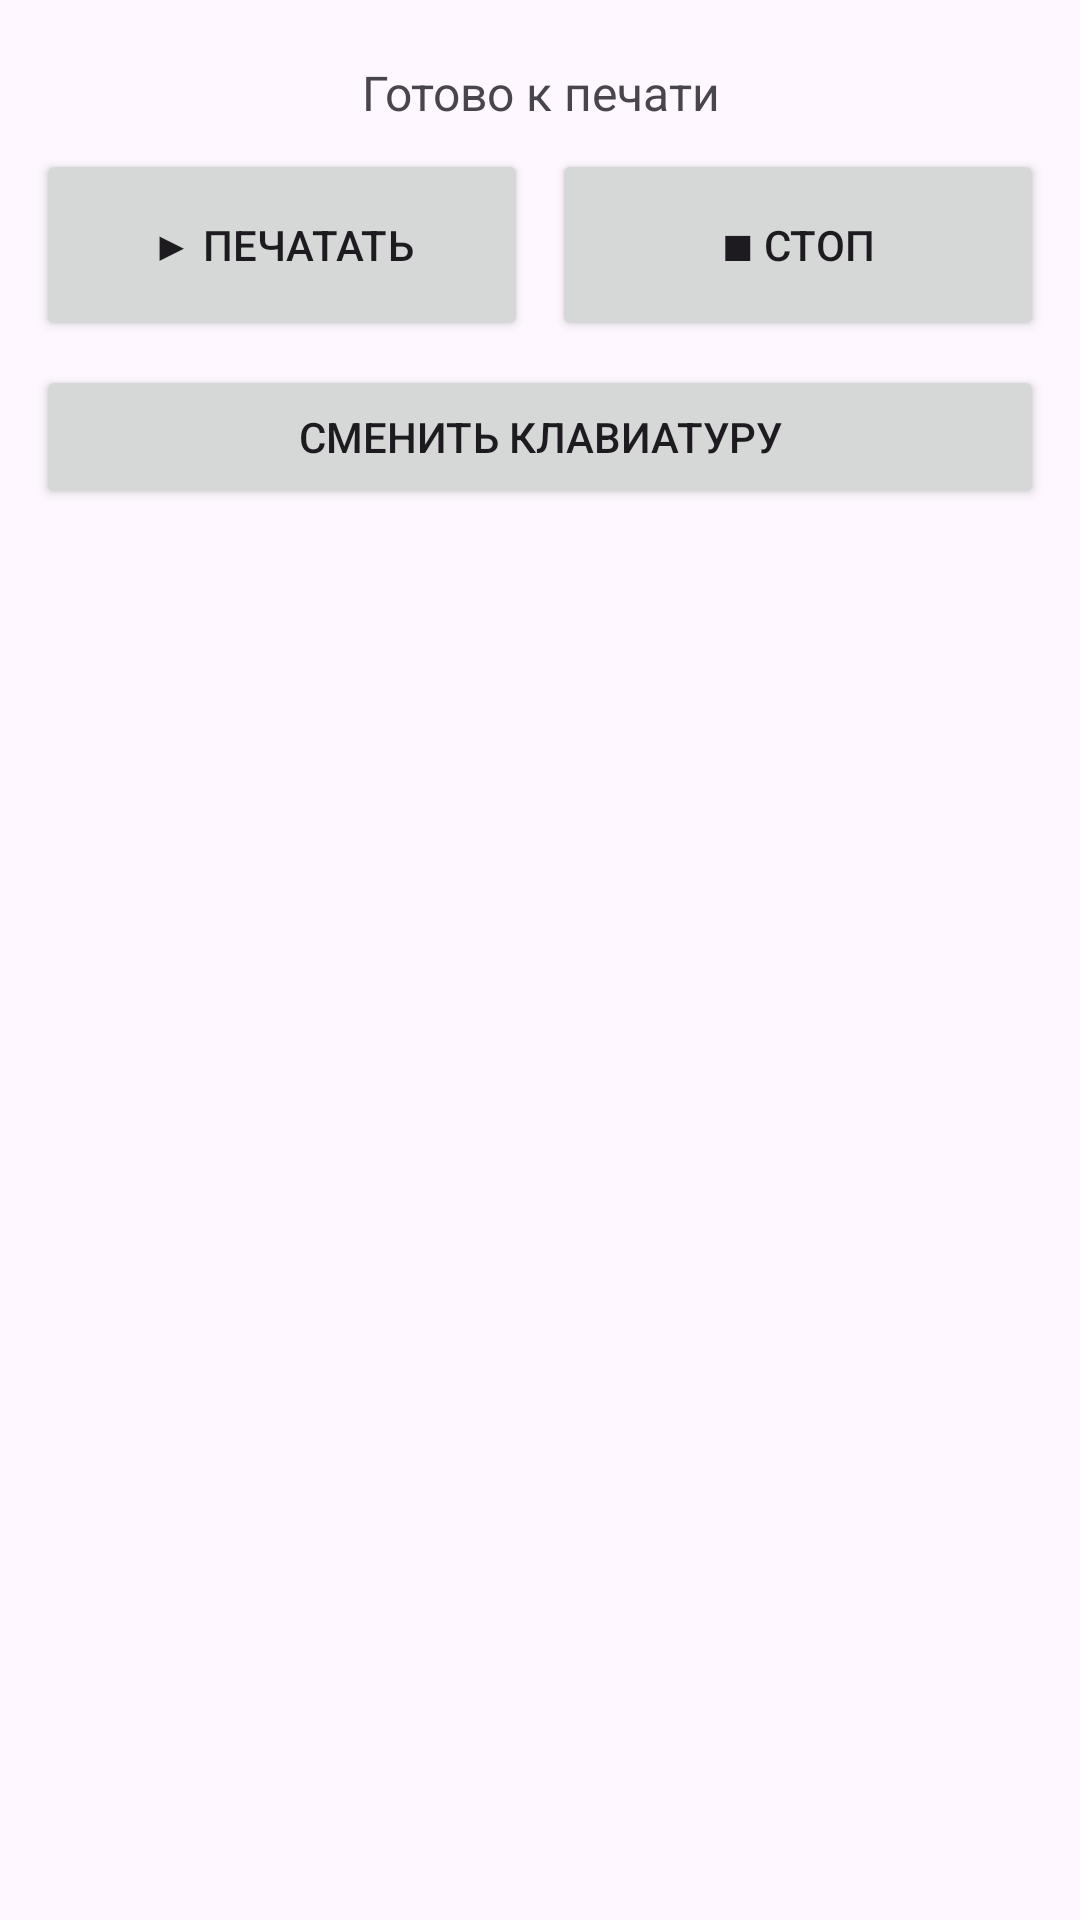

This screen was rendered from an Android layout file. Write that file and the resources it references.
<!-- AndroidManifest.xml: application theme Theme.HumanType -->
<!-- res/layout/keyboard_view.xml -->
<?xml version="1.0" encoding="utf-8"?>
<LinearLayout xmlns:android="http://schemas.android.com/apk/res/android"
    android:layout_width="match_parent"
    android:layout_height="wrap_content"
    android:orientation="vertical"
    android:padding="12dp">

    <TextView
        android:id="@+id/status"
        android:layout_width="match_parent"
        android:layout_height="wrap_content"
        android:gravity="center"
        android:padding="8dp"
        android:text="Готово к печати"
        android:textSize="16sp" />

    <LinearLayout
        android:layout_width="match_parent"
        android:layout_height="wrap_content"
        android:orientation="horizontal">

        <Button
            android:id="@+id/btn_start"
            android:layout_width="0dp"
            android:layout_height="64dp"
            android:layout_marginEnd="4dp"
            android:layout_weight="1"
            android:text="▶ Печатать" />

        <Button
            android:id="@+id/btn_stop"
            android:layout_width="0dp"
            android:layout_height="64dp"
            android:layout_marginStart="4dp"
            android:layout_weight="1"
            android:text="■ Стоп" />
    </LinearLayout>

    <Button
        android:id="@+id/btn_switch"
        android:layout_width="match_parent"
        android:layout_height="wrap_content"
        android:layout_marginTop="8dp"
        android:text="Сменить клавиатуру" />
</LinearLayout>
<!-- resources referenced by this layout -->
<resources>
  <style name="Theme.HumanType" parent="Theme.Material3.DayNight.NoActionBar">
          <item name="colorPrimary">#3B6EF5</item>
      </style>
</resources>
